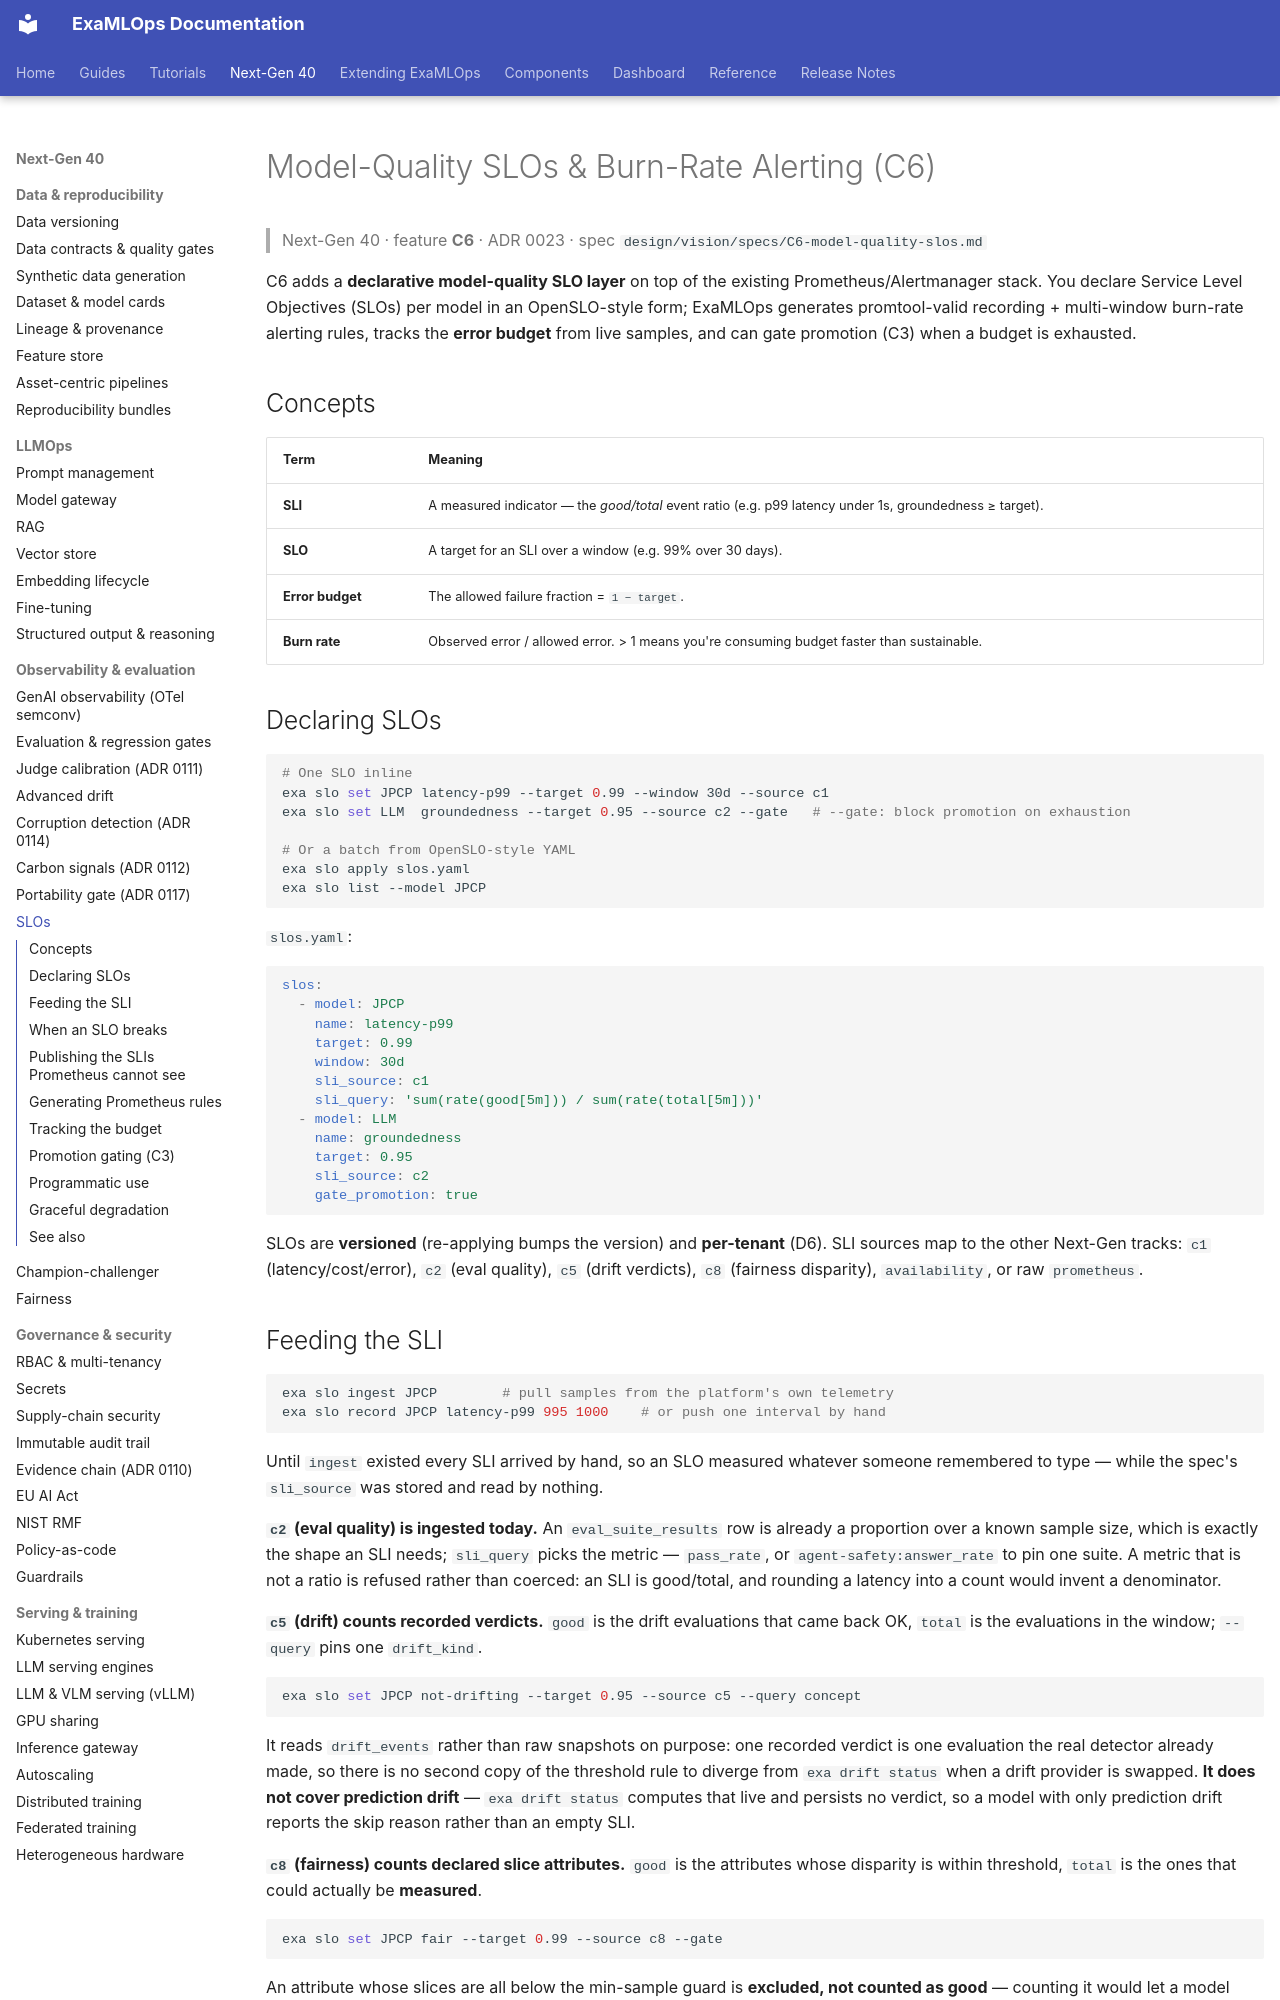

repository: seanergys/ai-production · page: guides/slos/index.html · generator: mkdocs

# Model-Quality SLOs & Burn-Rate Alerting (C6)

> Next-Gen 40 · feature **C6** · ADR 0023 · spec `design/vision/specs/C6-model-quality-slos.md`

C6 adds a **declarative model-quality SLO layer** on top of the existing
Prometheus/Alertmanager stack. You declare Service Level Objectives (SLOs) per model in
an OpenSLO-style form; ExaMLOps generates promtool-valid recording + multi-window
burn-rate alerting rules, tracks the **error budget** from live samples, and can gate
promotion (C3) when a budget is exhausted.

## Concepts

| Term | Meaning |
|---|---|
| **SLI** | A measured indicator — the *good/total* event ratio (e.g. p99 latency under 1s, groundedness ≥ target). |
| **SLO** | A target for an SLI over a window (e.g. 99% over 30 days). |
| **Error budget** | The allowed failure fraction = `1 − target`. |
| **Burn rate** | Observed error / allowed error. > 1 means you're consuming budget faster than sustainable. |

## Declaring SLOs

```bash
# One SLO inline
exa slo set JPCP latency-p99 --target 0.99 --window 30d --source c1
exa slo set LLM  groundedness --target 0.95 --source c2 --gate   # --gate: block promotion on exhaustion

# Or a batch from OpenSLO-style YAML
exa slo apply slos.yaml
exa slo list --model JPCP
```

`slos.yaml`:

```yaml
slos:
  - model: JPCP
    name: latency-p99
    target: 0.99
    window: 30d
    sli_source: c1
    sli_query: 'sum(rate(good[5m])) / sum(rate(total[5m]))'
  - model: LLM
    name: groundedness
    target: 0.95
    sli_source: c2
    gate_promotion: true
```

SLOs are **versioned** (re-applying bumps the version) and **per-tenant** (D6). SLI
sources map to the other Next-Gen tracks: `c1` (latency/cost/error), `c2` (eval
quality), `c5` (drift verdicts), `c8` (fairness disparity), `availability`, or raw
`prometheus`.
